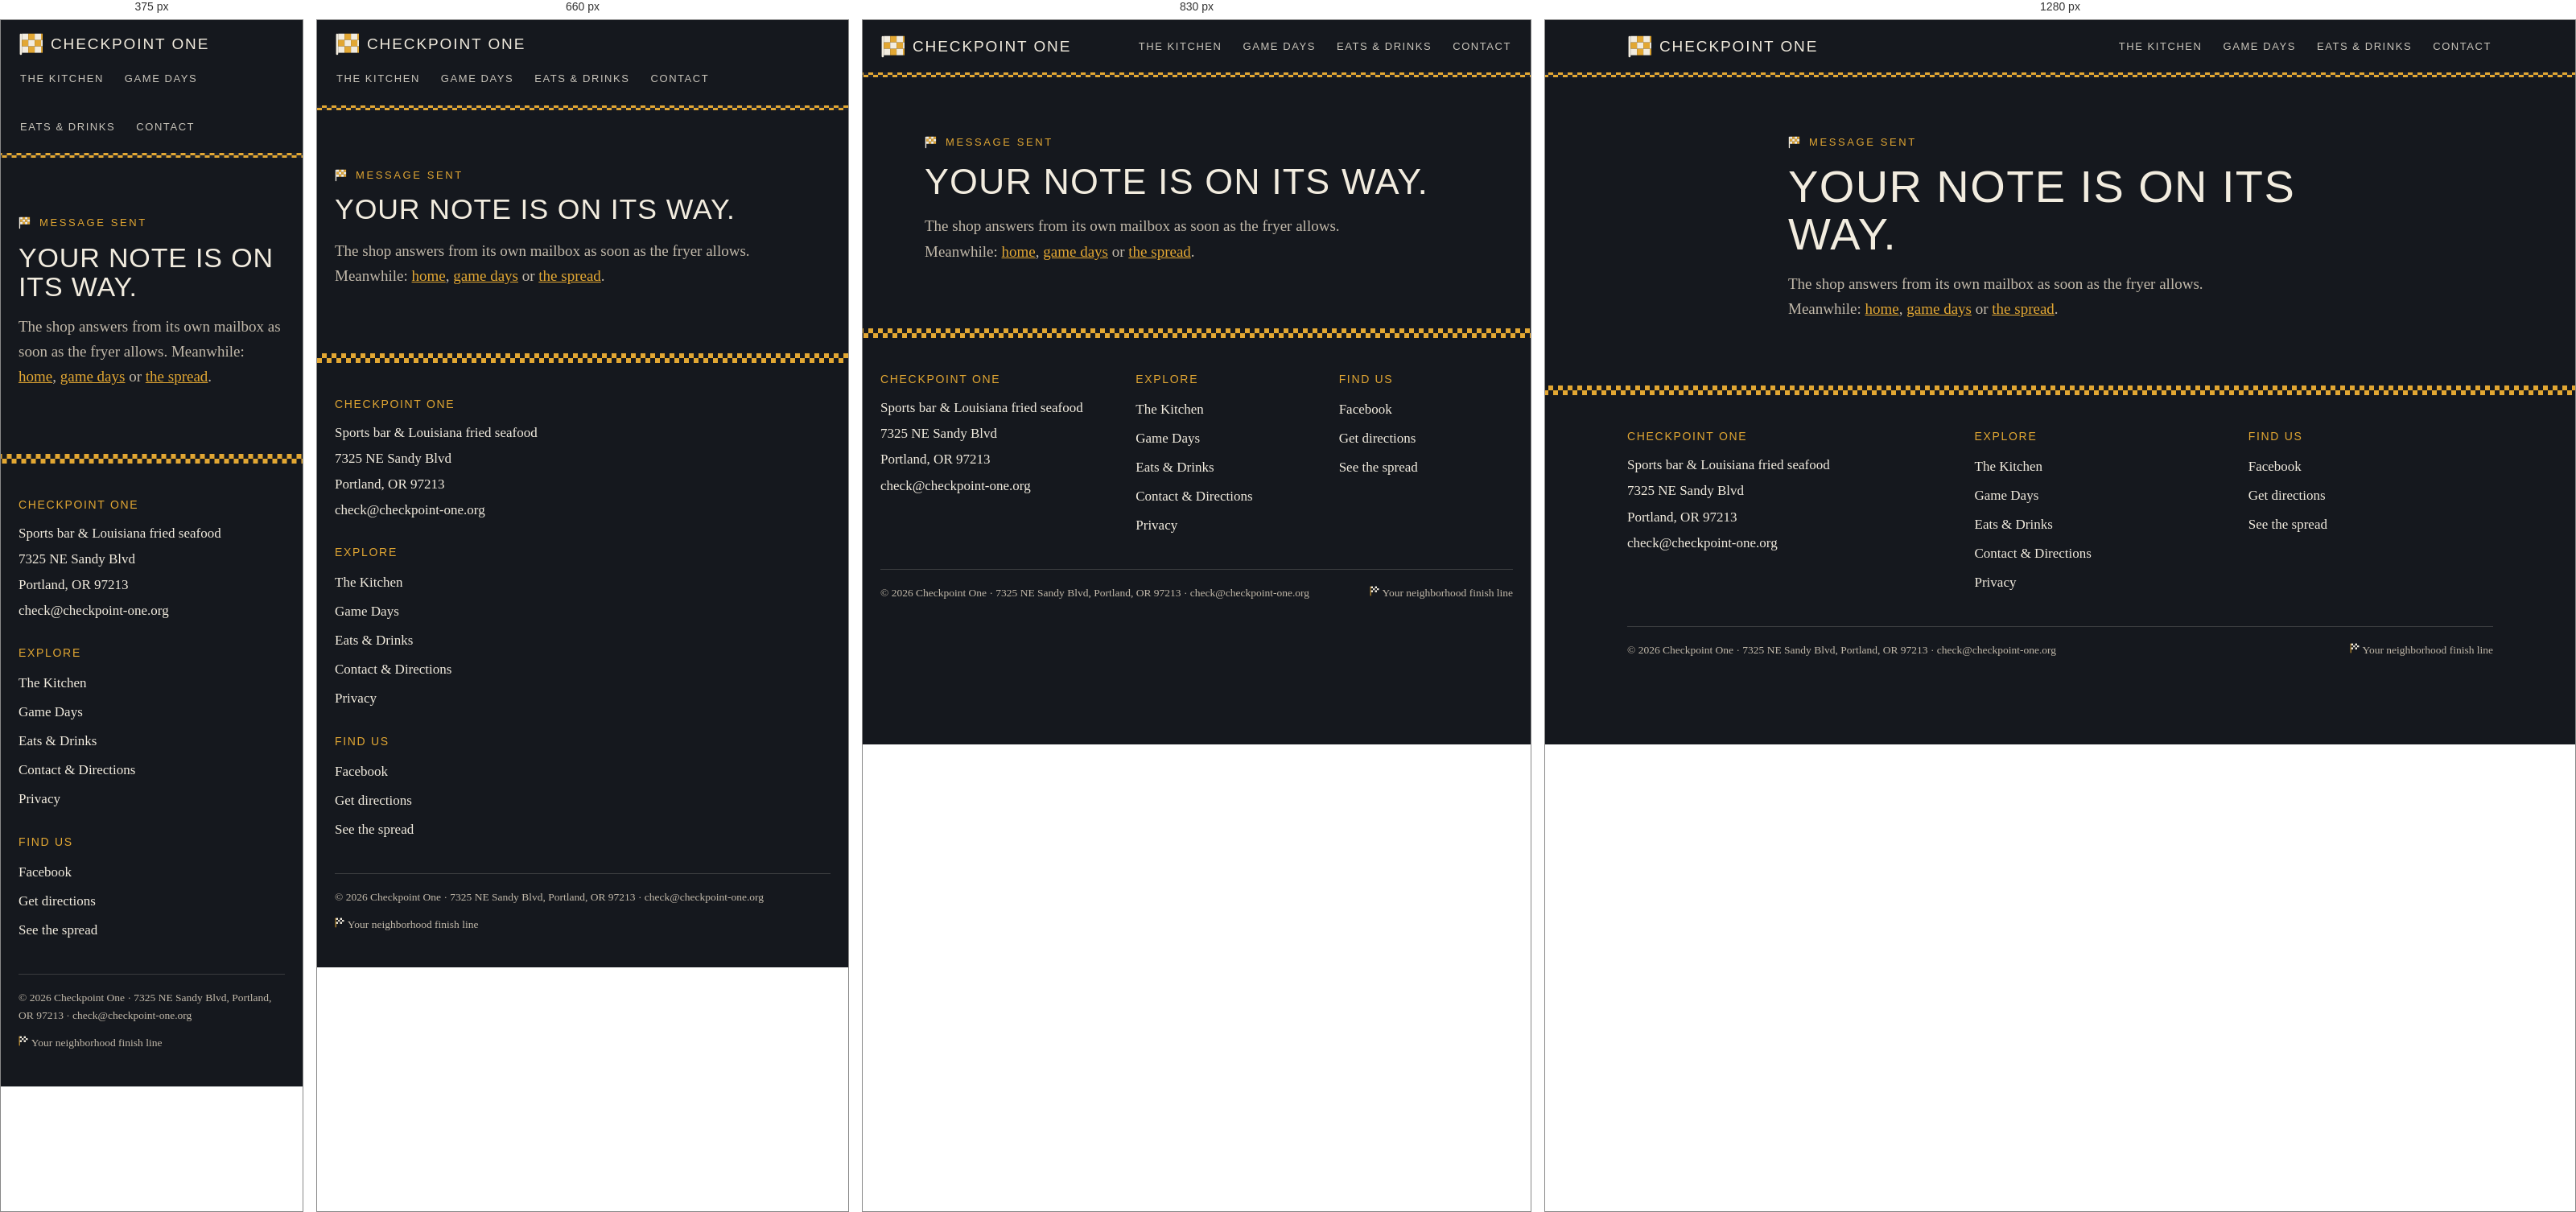
Rendered at 375 px, 660 px, 830 px and 1280 px, left to right.

<!-- file: thanks.html -->
<!DOCTYPE html>
<!-- BUILT-2026-11-16 -->
<html lang="en">
<head>
  <meta charset="utf-8">
  <meta name="viewport" content="width=device-width, initial-scale=1">
  <title>Message Sent — Checkpoint One, Portland OR</title>
  <meta name="description" content="Your note is on its way to Checkpoint One — the shop will get back to you as soon as it can.">
  <link rel="canonical" href="https://checkpoint-one-demo.up.railway.app/thanks">
  <meta name="robots" content="noindex, nofollow">
  <link rel="icon" type="image/svg+xml" href="/favicon.svg">
  <link rel="stylesheet" href="/style.css">
</head>
<body>
  <a class="skip" href="#main">Skip to content</a>
  <header class="site">
    <div class="bar">
      <a class="brand" href="/"><svg viewBox="0 0 34 34" aria-hidden="true"><rect x="1.8" y="2" width="3" height="30" rx="1.5" fill="#F2ECDF"/><g transform="translate(4.8 2)"><rect x="0" y="0" width="9" height="9" fill="#F2ECDF"/><rect x="9" y="0" width="9" height="9" fill="#E2A733"/><rect x="18" y="0" width="9" height="9" fill="#F2ECDF"/><rect x="27" y="0" width="4.4" height="9" fill="#E2A733"/><rect x="0" y="9" width="9" height="9" fill="#E2A733"/><rect x="9" y="9" width="9" height="9" fill="#F2ECDF"/><rect x="18" y="9" width="9" height="9" fill="#E2A733"/><rect x="27" y="9" width="4.4" height="9" fill="#F2ECDF"/><rect x="0" y="18" width="9" height="9" fill="#F2ECDF"/><rect x="9" y="18" width="9" height="9" fill="#E2A733"/><rect x="18" y="18" width="9" height="9" fill="#F2ECDF"/><rect x="27" y="18" width="4.4" height="9" fill="#E2A733"/></g></svg>Checkpoint One</a>
      <nav aria-label="Main"><a href="/kitchen">The Kitchen</a><a href="/game-days">Game Days</a><a href="/eats-and-drinks">Eats &amp; Drinks</a><a href="/contact">Contact</a></nav>
    </div>
  </header>
<main id="main">
  <section><div class="wrap prose">
      <div class="kicker"><svg class="flag" width="16" height="16" viewBox="0 0 32 32" aria-hidden="true"><rect x="1.6" y="1.5" width="2.6" height="29" rx="1.3" fill="#F2ECDF"/><g transform="translate(4.2 1.5)"><rect x="0.0" y="0.0" width="6.0" height="6.0" fill="#F2ECDF"/><rect x="6.0" y="0.0" width="6.0" height="6.0" fill="#E2A733"/><rect x="12.0" y="0.0" width="6.0" height="6.0" fill="#F2ECDF"/><rect x="18.0" y="0.0" width="6.0" height="6.0" fill="#E2A733"/><rect x="0.0" y="6.0" width="6.0" height="6.0" fill="#E2A733"/><rect x="6.0" y="6.0" width="6.0" height="6.0" fill="#F2ECDF"/><rect x="12.0" y="6.0" width="6.0" height="6.0" fill="#E2A733"/><rect x="18.0" y="6.0" width="6.0" height="6.0" fill="#F2ECDF"/><rect x="0.0" y="12.0" width="6.0" height="6.0" fill="#F2ECDF"/><rect x="6.0" y="12.0" width="6.0" height="6.0" fill="#E2A733"/><rect x="12.0" y="12.0" width="6.0" height="6.0" fill="#F2ECDF"/><rect x="18.0" y="12.0" width="6.0" height="6.0" fill="#E2A733"/></g></svg> Message sent</div>
      <h1>Your note is on its way.</h1>
      <p class="lede">The shop answers from its own mailbox as soon as the fryer allows. Meanwhile: <a href="/">home</a>, <a href="/game-days">game days</a> or <a href="/eats-and-drinks">the spread</a>.</p>
    </div></section>

</main>
<footer>
  <div class="checkerline" aria-hidden="true"></div>
  <div class="wrap">
    <div class="fgrid">
      <div>
        <h4>Checkpoint One</h4>
        <address class="nap">Sports bar &amp; Louisiana fried seafood<br>
        7325 NE Sandy Blvd<br>Portland, OR 97213<br>
        <a href="mailto:check@checkpoint-one.org">check@checkpoint-one.org</a></address>
      </div>
      <div>
        <h4>Explore</h4>
        <ul>
          <li><a href="/kitchen">The Kitchen</a></li>
          <li><a href="/game-days">Game Days</a></li>
          <li><a href="/eats-and-drinks">Eats &amp; Drinks</a></li>
          <li><a href="/contact">Contact &amp; Directions</a></li>
          <li><a href="/privacy">Privacy</a></li>
        </ul>
      </div>
      <div>
        <h4>Find Us</h4>
        <ul>
          <li><a href="https://www.facebook.com/profile.php?id=61595513881400" target="_blank" rel="noopener">Facebook</a></li>
          <li><a href="https://www.google.com/maps/dir/?api=1&destination=7325%20NE%20Sandy%20Blvd%2C%20Portland%2C%20OR%2097213" target="_blank" rel="noopener">Get directions</a></li>
          <li><a href="/eats-and-drinks">See the spread</a></li>
        </ul>
      </div>
    </div>
    <div class="footline"><span>© 2026 Checkpoint One · 7325 NE Sandy Blvd, Portland, OR 97213 · check@checkpoint-one.org</span><span><svg class="flag" width="13" height="13" viewBox="0 0 32 32" aria-hidden="true"><rect x="1.6" y="1.5" width="2.6" height="29" rx="1.3" fill="#E2A733"/><g transform="translate(4.2 1.5)"><rect x="0.0" y="0.0" width="6.0" height="6.0" fill="#F2ECDF"/><rect x="6.0" y="0.0" width="6.0" height="6.0" fill="#15181E"/><rect x="12.0" y="0.0" width="6.0" height="6.0" fill="#F2ECDF"/><rect x="18.0" y="0.0" width="6.0" height="6.0" fill="#15181E"/><rect x="0.0" y="6.0" width="6.0" height="6.0" fill="#15181E"/><rect x="6.0" y="6.0" width="6.0" height="6.0" fill="#F2ECDF"/><rect x="12.0" y="6.0" width="6.0" height="6.0" fill="#15181E"/><rect x="18.0" y="6.0" width="6.0" height="6.0" fill="#F2ECDF"/><rect x="0.0" y="12.0" width="6.0" height="6.0" fill="#F2ECDF"/><rect x="6.0" y="12.0" width="6.0" height="6.0" fill="#15181E"/><rect x="12.0" y="12.0" width="6.0" height="6.0" fill="#F2ECDF"/><rect x="18.0" y="12.0" width="6.0" height="6.0" fill="#15181E"/></g></svg> Your neighborhood finish line</span></div>
  </div>
</footer>
</body>
</html>


/* @media block from style.css */
@media (max-width:760px){.bar{flex-direction:column;align-items:flex-start;gap:9px}}

/* @media block from style.css */
@media (min-width:1024px){.hero::before{content:"";position:absolute;right:-80px;top:-60px;width:300px;height:300px;background:repeating-conic-gradient(var(--asphalt-2) 0% 25%, transparent 0% 50%) 50%/28px 28px;transform:rotate(8deg);opacity:.55;z-index:0}}

/* @media block from style.css */
@media (max-width:900px){.cols{grid-template-columns:1fr;gap:36px}}

/* @media block from style.css */
@media (max-width:900px){.bandcols{grid-template-columns:1fr;gap:28px}.bandart{display:none}}

/* @media block from style.css */
@media (max-width:760px){.cwrap .acts{width:100%}.cwrap .acts .btn{width:100%;text-align:center}}

/* @media block from style.css */
@media (max-width:560px){.cform .row{grid-template-columns:1fr}}

/* @media block from style.css */
@media (max-width:760px){.fgrid{grid-template-columns:1fr;gap:28px}}